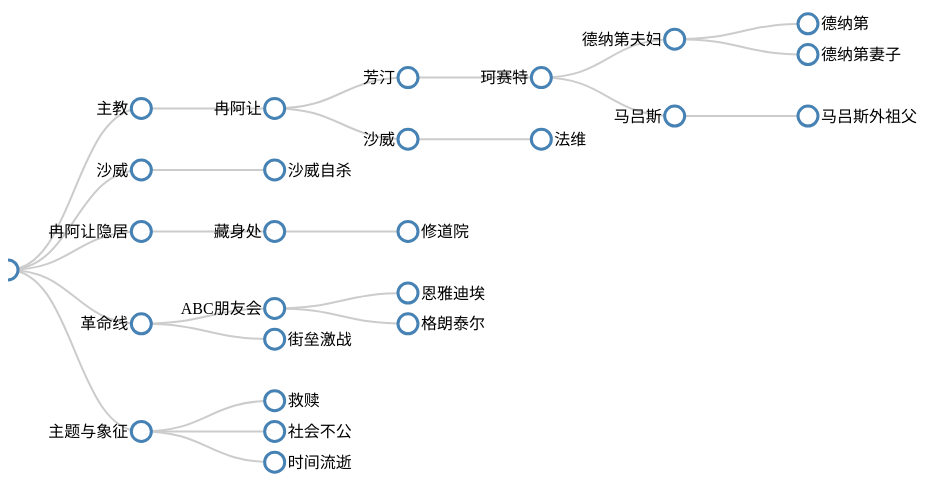
D3 v5 page, settled after 360 driven frames (6 s of simulated time); the page loaded 1 data file(s).


        // 设置画布尺寸
        const width = 960;
        const height = 500;

        // 创建SVG元素
        const svg = d3.select("#tree")
            .append("svg")
            .attr("width", width)
            .attr("height", height);

        // 定义树布局
        const treeLayout = d3.tree()
            .size([height, width - 160]);

        // 读取本地JSON数据
        d3.json("d.json").then(function(data) {
            // 创建层次结构数据
            const root = d3.hierarchy(data);

            // 更新树布局
            treeLayout(root);

            // 添加连接线
            svg.selectAll(".link")
                .data(root.links())
                .enter()
                .append("path")
                .attr("class", "link")
                .attr("d", d3.linkHorizontal()
                    .x(d => d.y)
                    .y(d => d.x));

            // 添加节点
            const nodes = svg.selectAll(".node")
                .data(root.descendants())
                .enter()
                .append("g")
                .attr("class", "node")
                .attr("transform", d => `translate(${d.y},${d.x})`);

            // 添加节点圆圈
            nodes.append("circle")
                .attr("r", 10);

            // 添加节点文本
            nodes.append("text")
                .attr("dx", d => d.children ? -13 : 13)
                .attr("dy", ".35em")
                .attr("text-anchor", d => d.children ? "end" : "start")
                .text(d => d.data.name);
        }).catch(function(error) {
            console.log("Error loading the JSON file:", error);
        });
    

### data: d.json
{
 "name": "悲惨世界",
 "children": [
  {
   "name": "主教",
   "children": [
    "{... 3 keys}"
   ]
  },
  {
   "name": "沙威",
   "type": "独立角色",
   "children": [
    "{... 2 keys}"
   ]
  },
  {
   "name": "冉阿让隐居",
   "type": "情节分支",
   "children": [
    "{... 3 keys}"
   ]
  },
  {
   "name": "革命线",
   "type": "情节分支",
   "children": [
    "{... 3 keys}",
    "{... 2 keys}"
   ]
  },
  {
   "name": "主题与象征",
   "type": "分析视角",
   "children": [
    "{... 2 keys}",
    "{... 2 keys}",
    "{... 2 keys}"
   ]
  }
 ]
}